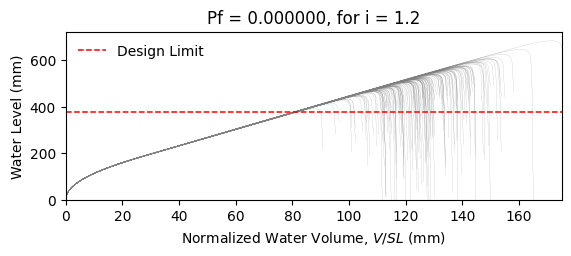

Source data for this figure (header and first rows):
W14X22, L = 360.0 in, slope = 0.020833333333333332 in/in, dead load = 6.944444444444444e-05 kip/in…
zwlim AISC Appendix 2, zwlim DAMP, zwlim Proposed for ASCE 7, zwlim Neglect Ponding, dhnom Denver, dhnom New York, dhnom New Orleans, dh Denver, dh New York, dh New Orleans, dmax
15.16, 15.45, 13.32, 15.16, 9.337, 9.337, 9.337, 8.754, 8.754, 8.754, 22.05, Safe, 
15.16, 15.45, 13.32, 15.16, 9.337, 9.337, 9.337, 8.754, 8.754, 8.754, 19.26, Safe, 
15.16, 15.45, 13.32, 15.16, 9.337, 9.337, 9.337, 8.754, 8.754, 8.754, 18.53, Safe, 
15.16, 15.45, 13.32, 15.16, 9.337, 9.337, 9.337, 8.754, 8.754, 8.754, 21.77, Safe, 
15.16, 15.45, 13.32, 15.16, 9.337, 9.337, 9.337, 8.754, 8.754, 8.754, 18.28, Safe, 
15.16, 15.45, 13.32, 15.16, 9.337, 9.337, 9.337, 8.754, 8.754, 8.754, 26.93, Safe, 
15.16, 15.45, 13.32, 15.16, 9.337, 9.337, 9.337, 8.754, 8.754, 8.754, 20.34, Safe, 
15.16, 15.45, 13.32, 15.16, 9.337, 9.337, 9.337, 8.754, 8.754, 8.754, 18.45, Safe, 
15.16, 15.45, 13.32, 15.16, 9.337, 9.337, 9.337, 8.754, 8.754, 8.754, 21.27, Safe, 
15.16, 15.45, 13.32, 15.16, 9.337, 9.337, 9.337, 8.754, 8.754, 8.754, 19.99, Safe, 
15.16, 15.45, 13.32, 15.16, 9.337, 9.337, 9.337, 8.754, 8.754, 8.754, 17.63, Safe, 
15.16, 15.45, 13.32, 15.16, 9.337, 9.337, 9.337, 8.754, 8.754, 8.754, 17.02, Safe, 
15.16, 15.45, 13.32, 15.16, 9.337, 9.337, 9.337, 8.754, 8.754, 8.754, 21.46, Safe, 
15.16, 15.45, 13.32, 15.16, 9.337, 9.337, 9.337, 8.754, 8.754, 8.754, 18.86, Safe, 
15.16, 15.45, 13.32, 15.16, 9.337, 9.337, 9.337, 8.754, 8.754, 8.754, 21.86, Safe, 
15.16, 15.45, 13.32, 15.16, 9.337, 9.337, 9.337, 8.754, 8.754, 8.754, 19.86, Safe, 
15.16, 15.45, 13.32, 15.16, 9.337, 9.337, 9.337, 8.754, 8.754, 8.754, 20.52, Safe, 
15.16, 15.45, 13.32, 15.16, 9.337, 9.337, 9.337, 8.754, 8.754, 8.754, 22.45, Safe, 
15.16, 15.45, 13.32, 15.16, 9.337, 9.337, 9.337, 8.754, 8.754, 8.754, 18.39, Safe, 
15.16, 15.45, 13.32, 15.16, 9.337, 9.337, 9.337, 8.754, 8.754, 8.754, 19.33, Safe, 
15.16, 15.45, 13.32, 15.16, 9.337, 9.337, 9.337, 8.754, 8.754, 8.754, 18.3, Safe, 
15.16, 15.45, 13.32, 15.16, 9.337, 9.337, 9.337, 8.754, 8.754, 8.754, 21.69, Safe, 
15.16, 15.45, 13.32, 15.16, 9.337, 9.337, 9.337, 8.754, 8.754, 8.754, 22.57, Safe, 
15.16, 15.45, 13.32, 15.16, 9.337, 9.337, 9.337, 8.754, 8.754, 8.754, 20.09, Safe, 
15.16, 15.45, 13.32, 15.16, 9.337, 9.337, 9.337, 8.754, 8.754, 8.754, 19.21, Safe, 
15.16, 15.45, 13.32, 15.16, 9.337, 9.337, 9.337, 8.754, 8.754, 8.754, 16.95, Safe, 
15.16, 15.45, 13.32, 15.16, 9.337, 9.337, 9.337, 8.754, 8.754, 8.754, 21.16, Safe, 
15.16, 15.45, 13.32, 15.16, 9.337, 9.337, 9.337, 8.754, 8.754, 8.754, 20.85, Safe, 
15.16, 15.45, 13.32, 15.16, 9.337, 9.337, 9.337, 8.754, 8.754, 8.754, 18.47, Safe, 
15.16, 15.45, 13.32, 15.16, 9.337, 9.337, 9.337, 8.754, 8.754, 8.754, 23.29, Safe, 
15.16, 15.45, 13.32, 15.16, 9.337, 9.337, 9.337, 8.754, 8.754, 8.754, 20.47, Safe, 
15.16, 15.45, 13.32, 15.16, 9.337, 9.337, 9.337, 8.754, 8.754, 8.754, 21.19, Safe, 
15.16, 15.45, 13.32, 15.16, 9.337, 9.337, 9.337, 8.754, 8.754, 8.754, 19.03, Safe, 
15.16, 15.45, 13.32, 15.16, 9.337, 9.337, 9.337, 8.754, 8.754, 8.754, 22.61, Safe, 
15.16, 15.45, 13.32, 15.16, 9.337, 9.337, 9.337, 8.754, 8.754, 8.754, 21.51, Safe, 
15.16, 15.45, 13.32, 15.16, 9.337, 9.337, 9.337, 8.754, 8.754, 8.754, 18.4, Safe, 
15.16, 15.45, 13.32, 15.16, 9.337, 9.337, 9.337, 8.754, 8.754, 8.754, 20.82, Safe, 
15.16, 15.45, 13.32, 15.16, 9.337, 9.337, 9.337, 8.754, 8.754, 8.754, 21.17, Safe, 
15.16, 15.45, 13.32, 15.16, 9.337, 9.337, 9.337, 8.754, 8.754, 8.754, 22.06, Safe, 
15.16, 15.45, 13.32, 15.16, 9.337, 9.337, 9.337, 8.754, 8.754, 8.754, 17.83, Safe, 
15.16, 15.45, 13.32, 15.16, 9.337, 9.337, 9.337, 8.754, 8.754, 8.754, 22.52, Safe, 
15.16, 15.45, 13.32, 15.16, 9.337, 9.337, 9.337, 8.754, 8.754, 8.754, 19.04, Safe, 
15.16, 15.45, 13.32, 15.16, 9.337, 9.337, 9.337, 8.754, 8.754, 8.754, 19.99, Safe, 
15.16, 15.45, 13.32, 15.16, 9.337, 9.337, 9.337, 8.754, 8.754, 8.754, 19.51, Safe, 
15.16, 15.45, 13.32, 15.16, 9.337, 9.337, 9.337, 8.754, 8.754, 8.754, 22.27, Safe, 
15.16, 15.45, 13.32, 15.16, 9.337, 9.337, 9.337, 8.754, 8.754, 8.754, 17.42, Safe, 
15.16, 15.45, 13.32, 15.16, 9.337, 9.337, 9.337, 8.754, 8.754, 8.754, 20.33, Safe, 
15.16, 15.45, 13.32, 15.16, 9.337, 9.337, 9.337, 8.754, 8.754, 8.754, 19.03, Safe, 
15.16, 15.45, 13.32, 15.16, 9.337, 9.337, 9.337, 8.754, 8.754, 8.754, 20.39, Safe, 
15.16, 15.45, 13.32, 15.16, 9.337, 9.337, 9.337, 8.754, 8.754, 8.754, 18.59, Safe, 
15.16, 15.45, 13.32, 15.16, 9.337, 9.337, 9.337, 8.754, 8.754, 8.754, 21.72, Safe, 
15.16, 15.45, 13.32, 15.16, 9.337, 9.337, 9.337, 8.754, 8.754, 8.754, 16.34, Safe, 
15.16, 15.45, 13.32, 15.16, 9.337, 9.337, 9.337, 8.754, 8.754, 8.754, 20.45, Safe, 
15.16, 15.45, 13.32, 15.16, 9.337, 9.337, 9.337, 8.754, 8.754, 8.754, 19.01, Safe, 
15.16, 15.45, 13.32, 15.16, 9.337, 9.337, 9.337, 8.754, 8.754, 8.754, 23.17, Safe, 
15.16, 15.45, 13.32, 15.16, 9.337, 9.337, 9.337, 8.754, 8.754, 8.754, 18.91, Safe, 
15.16, 15.45, 13.32, 15.16, 9.337, 9.337, 9.337, 8.754, 8.754, 8.754, 20, Safe, 
15.16, 15.45, 13.32, 15.16, 9.337, 9.337, 9.337, 8.754, 8.754, 8.754, 18.88, Safe, 
15.16, 15.45, 13.32, 15.16, 9.337, 9.337, 9.337, 8.754, 8.754, 8.754, 17.1, Safe, 
... 142 more rows
